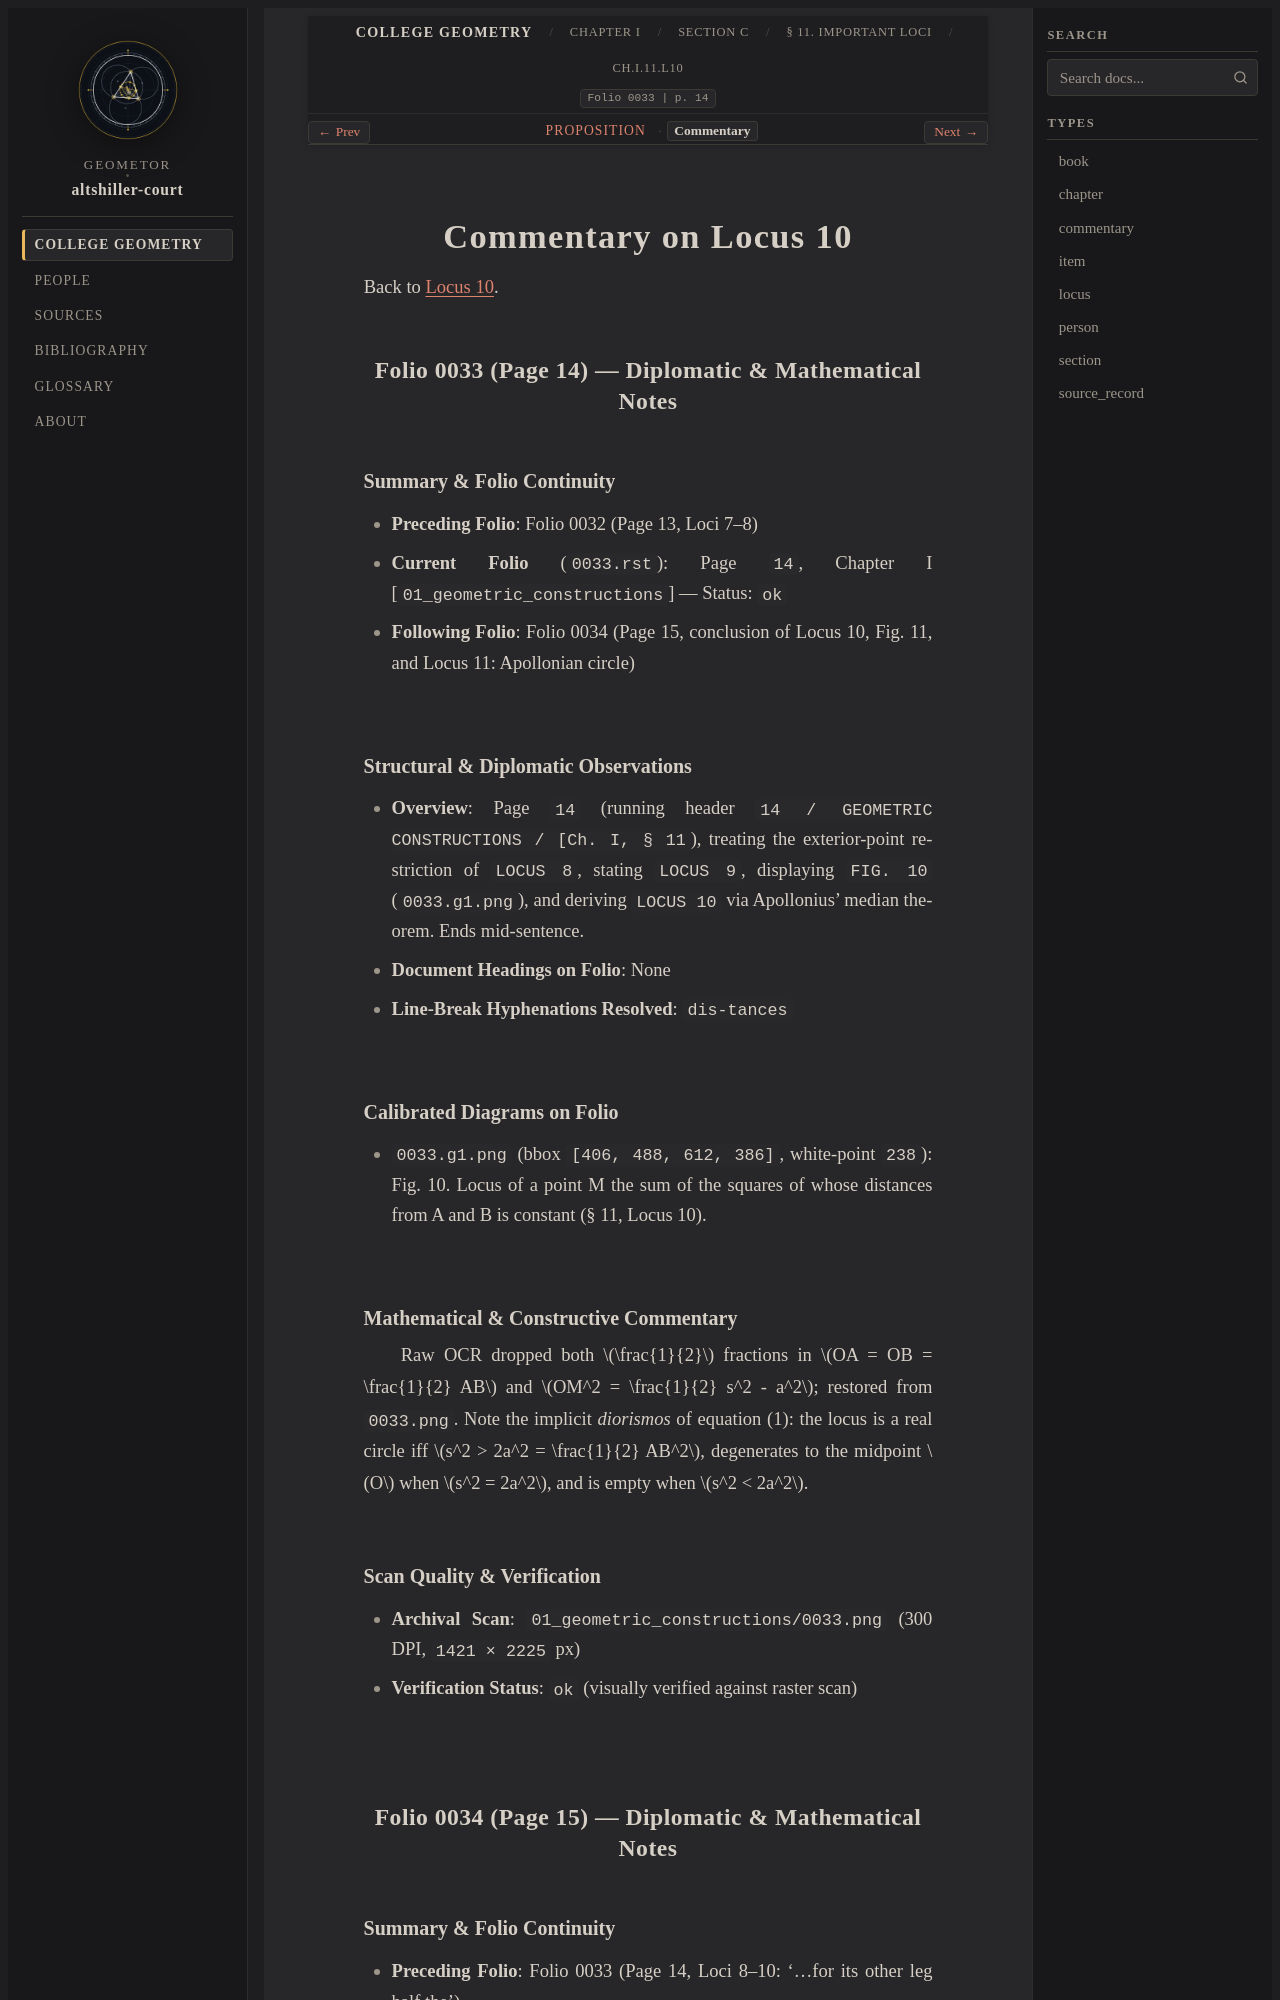

repository: geometor/altshiller-court · page: college_geometry/ch01-geometric-constructions/c-geometric-loci/011-important-loci/locus-10/commentary.html · generator: sphinx

:layout: book
:type: commentary
:canonical_id: Ch.I.11.L10.commentary
:title: Commentary on Locus 10
:folio: 0033
:page: 14
:folios: 0033, 0034
:pages: 14, 15

.. _ch01-locus-10-commentary:

Commentary on Locus 10
======================

Back to :ref:`Locus 10 <ch01-locus-10>`.

Folio 0033 (Page 14) — Diplomatic & Mathematical Notes
------------------------------------------------------

Summary & Folio Continuity
~~~~~~~~~~~~~~~~~~~~~~~~~~

- **Preceding Folio**: Folio 0032 (Page 13, Loci 7–8)
- **Current Folio** (``0033.rst``): Page ``14``, Chapter I [``01_geometric_constructions``] — Status: ``ok``
- **Following Folio**: Folio 0034 (Page 15, conclusion of Locus 10, Fig. 11, and Locus 11: Apollonian circle)

Structural & Diplomatic Observations
~~~~~~~~~~~~~~~~~~~~~~~~~~~~~~~~~~~~

- **Overview**: Page ``14`` (running header ``14 / GEOMETRIC CONSTRUCTIONS / [Ch. I, § 11``), treating the exterior-point restriction of ``LOCUS 8``, stating ``LOCUS 9``, displaying ``FIG. 10`` (``0033.g1.png``), and deriving ``LOCUS 10`` via Apollonius' median theorem. Ends mid-sentence.
- **Document Headings on Folio**: None
- **Line-Break Hyphenations Resolved**: ``dis-tances``

Calibrated Diagrams on Folio
~~~~~~~~~~~~~~~~~~~~~~~~~~~~

- ``0033.g1.png`` (bbox ``[406, 488, 612, 386]``, white-point ``238``): Fig. 10. Locus of a point M the sum of the squares of whose distances from A and B is constant (§ 11, Locus 10).

Mathematical & Constructive Commentary
~~~~~~~~~~~~~~~~~~~~~~~~~~~~~~~~~~~~~~

Raw OCR dropped both :math:`\frac{1}{2}` fractions in :math:`OA = OB = \frac{1}{2} AB` and :math:`OM^2 = \frac{1}{2} s^2 - a^2`; restored from ``0033.png``. Note the implicit *diorismos* of equation (1): the locus is a real circle iff :math:`s^2 > 2a^2 = \frac{1}{2} AB^2`, degenerates to the midpoint :math:`O` when :math:`s^2 = 2a^2`, and is empty when :math:`s^2 < 2a^2`.

Scan Quality & Verification
~~~~~~~~~~~~~~~~~~~~~~~~~~~

- **Archival Scan**: ``01_geometric_constructions/0033.png`` (300 DPI, ``1421 × 2225`` px)
- **Verification Status**: ``ok`` (visually verified against raster scan)

Folio 0034 (Page 15) — Diplomatic & Mathematical Notes
------------------------------------------------------
